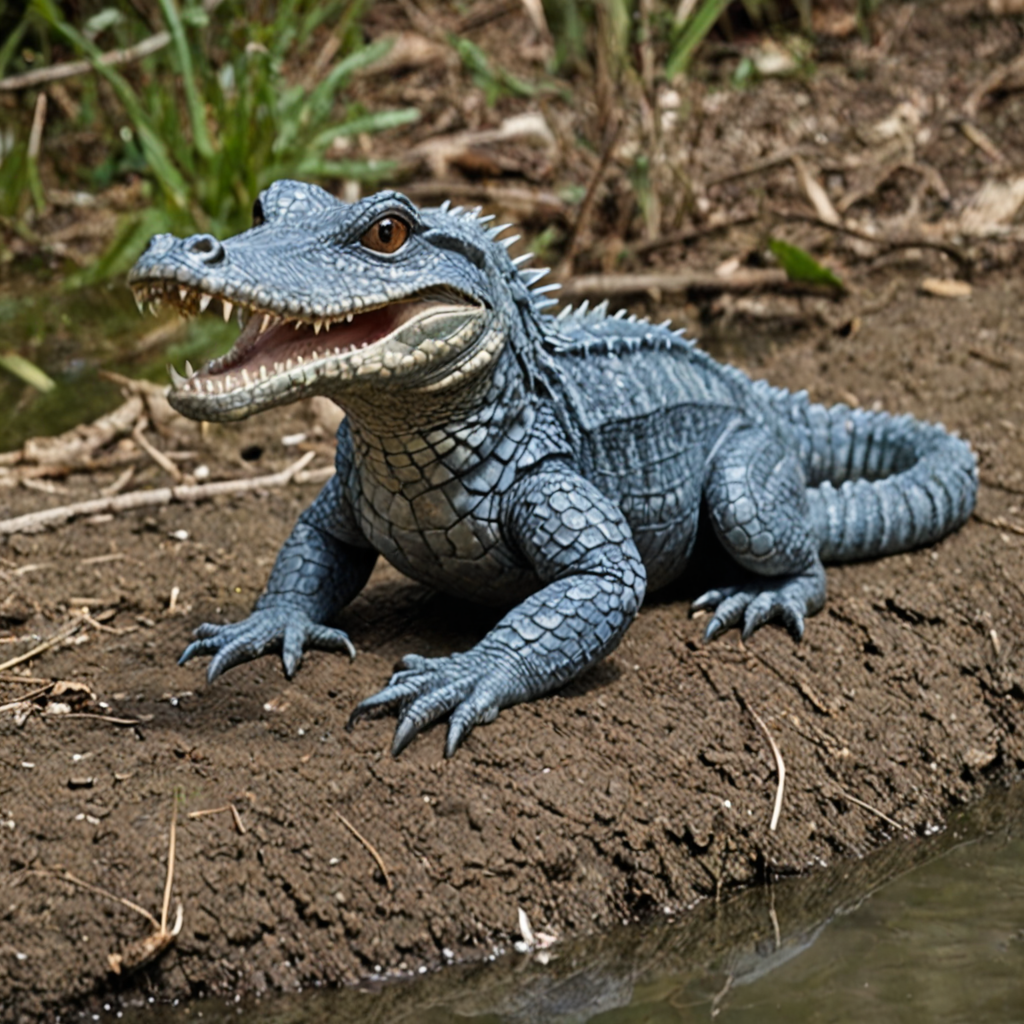
Generation parameters embedded in this image by ComfyUI (PNG 'prompt' text chunk: the API-format workflow graph, JSON):
{"3":{"inputs":{"seed":7949769219770368000,"steps":25,"cfg":1.0,"sampler_name":"euler","scheduler":"normal","denoise":1.0,"model":["4",0],"positive":["6",0],"negative":["7",0],"latent_image":["5",0]},"class_type":"KSampler","_meta":{"title":"KSampler"}},"4":{"inputs":{"ckpt_name":"dreamshaperXL_v21TurboDPMSDE.safetensors"},"class_type":"CheckpointLoaderSimple","_meta":{"title":"Load Checkpoint"}},"5":{"inputs":{"width":1024,"height":1024,"batch_size":1},"class_type":"EmptyLatentImage","_meta":{"title":"Empty Latent Image"}},"6":{"inputs":{"text":"Make a blue caiman","clip":["4",1]},"class_type":"CLIPTextEncode","_meta":{"title":"CLIP Text Encode (Prompt)"}},"7":{"inputs":{"text":"text, watermark","clip":["4",1]},"class_type":"CLIPTextEncode","_meta":{"title":"CLIP Text Encode (Prompt)"}},"8":{"inputs":{"samples":["3",0],"vae":["4",2]},"class_type":"VAEDecode","_meta":{"title":"VAE Decode"}},"9":{"inputs":{"filename_prefix":"ComfyUI","images":["8",0]},"class_type":"SaveImage","_meta":{"title":"Save Image"}},"10":{"inputs":{"images":["8",0]},"class_type":"PreviewImage","_meta":{"title":"Preview Image"}}}